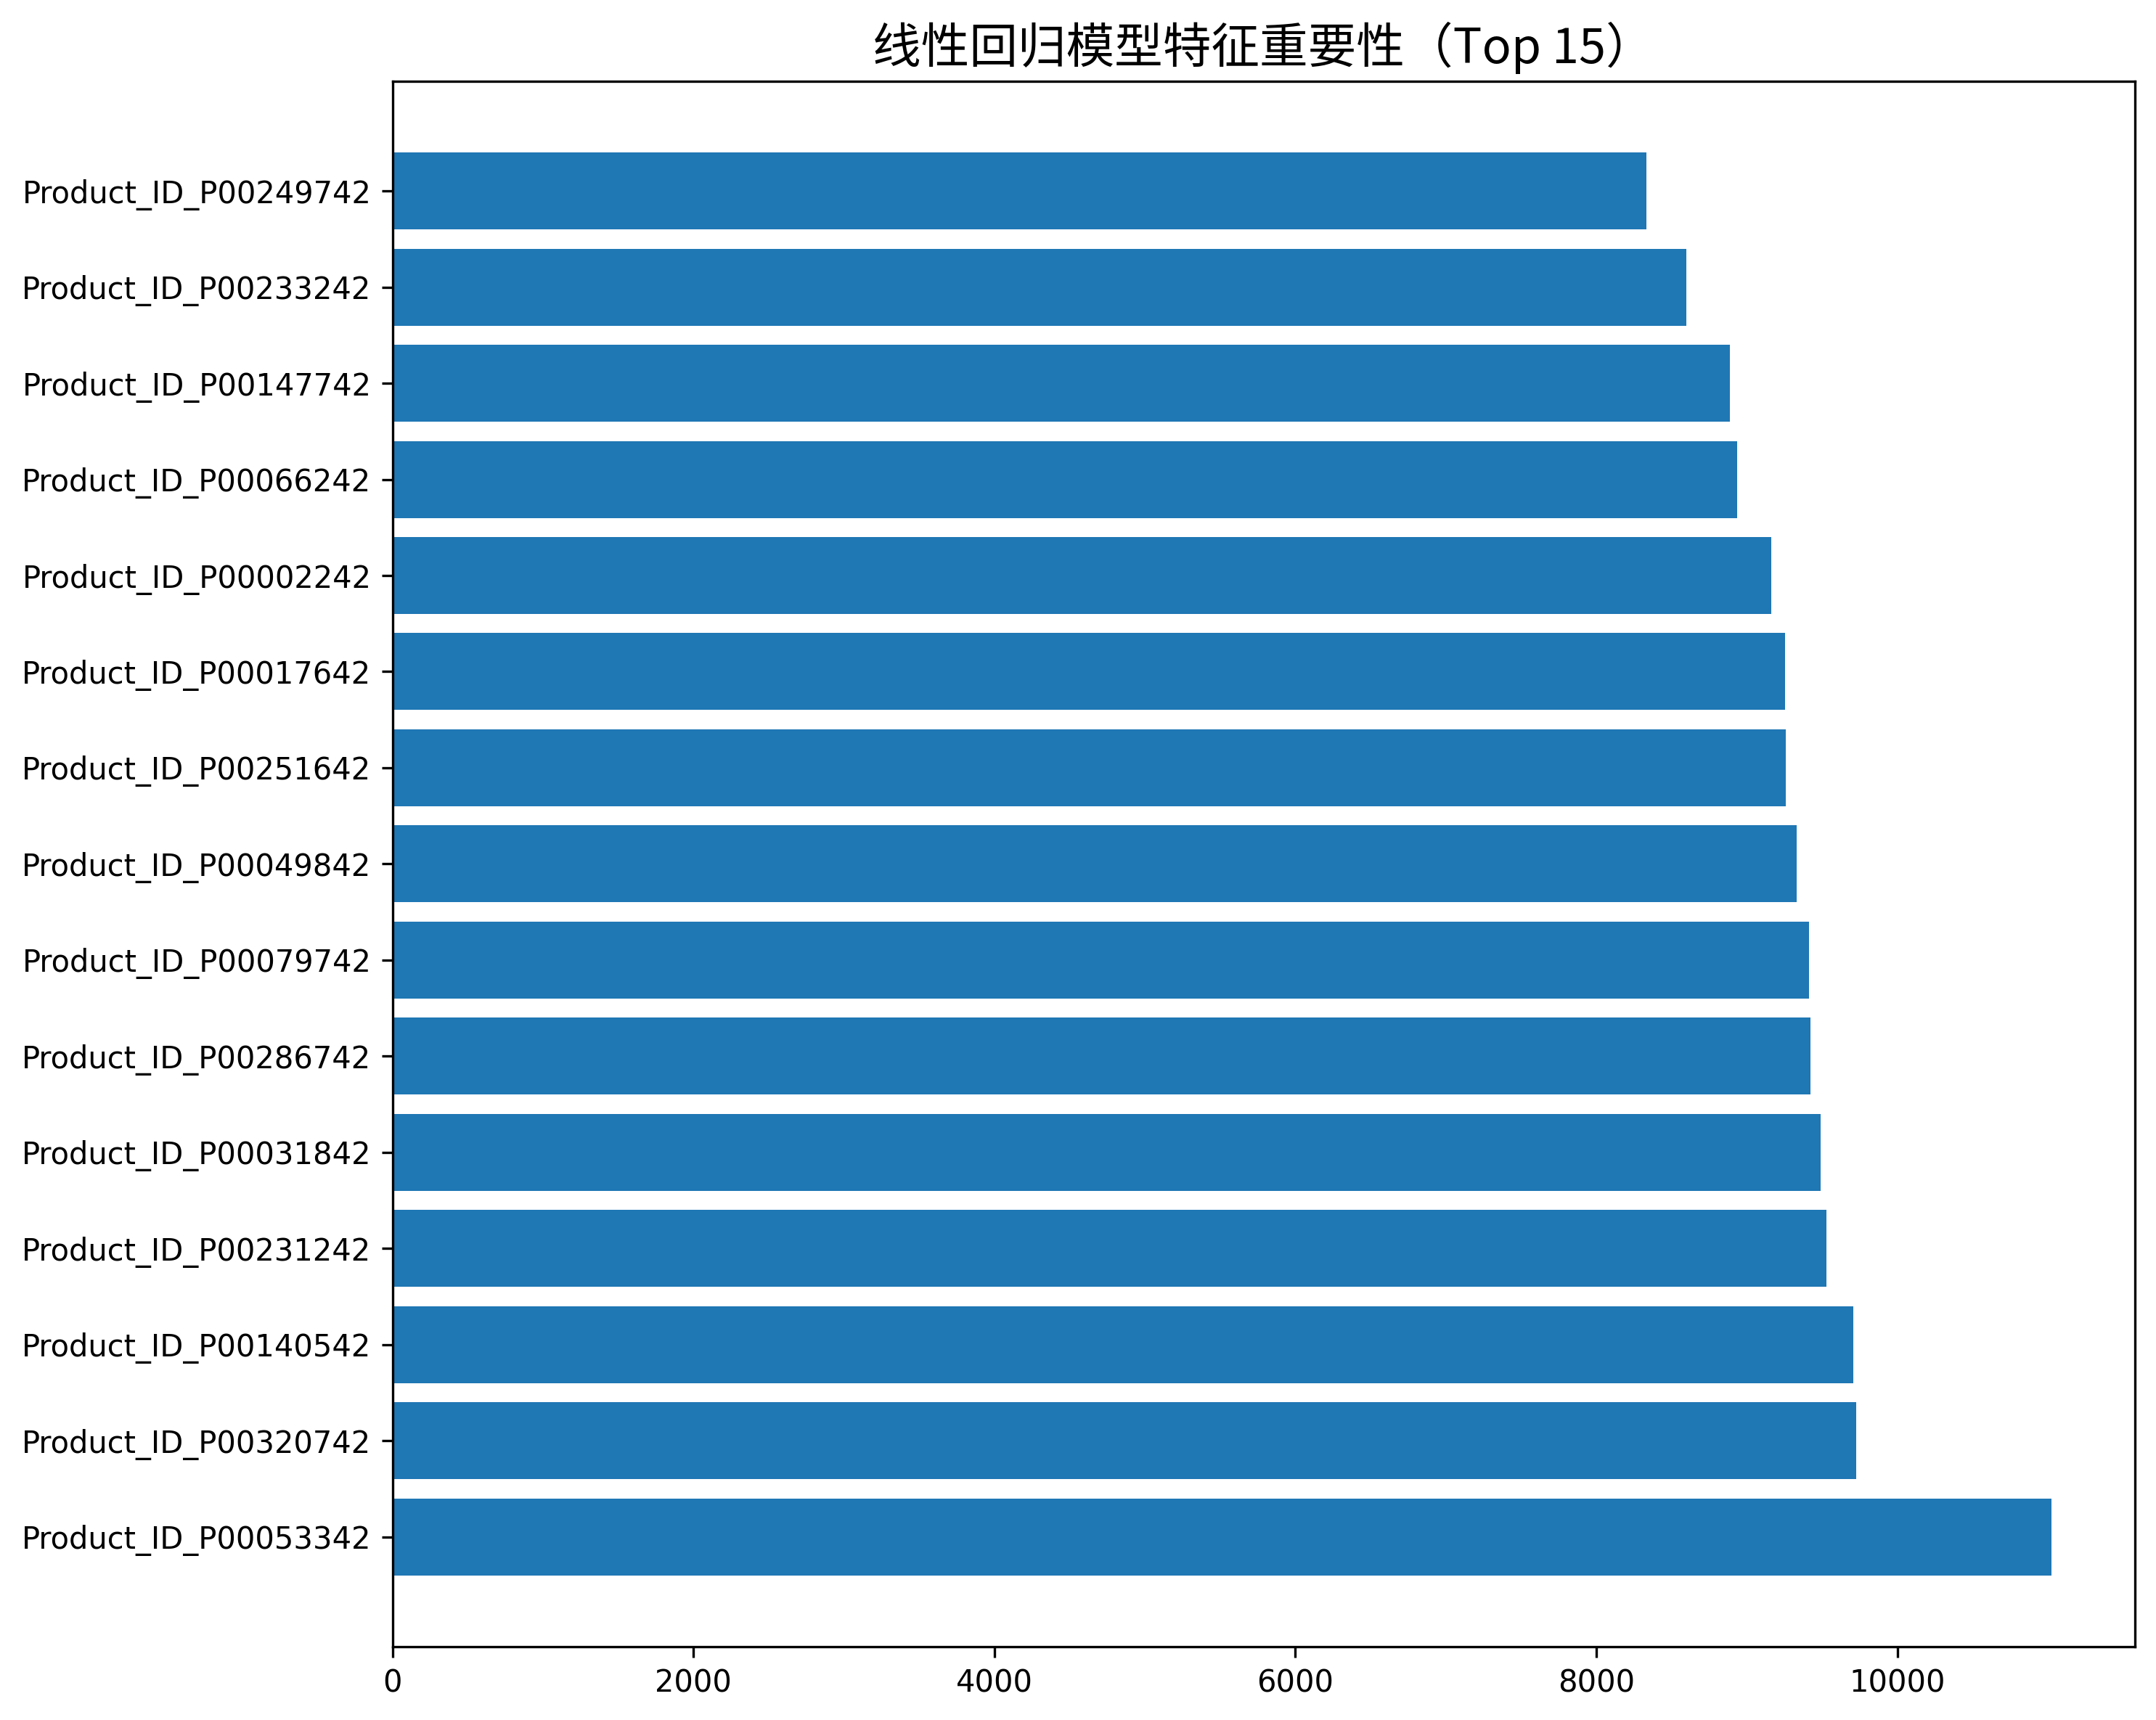

The file beside this chart, header and first rows:
Feature, Importance
Product_ID_P00053342, 11026
Product_ID_P00320742, 9725
Product_ID_P00140542, 9706
Product_ID_P00231242, 9527
Product_ID_P00031842, 9488
Product_ID_P00286742, 9422
Product_ID_P00079742, 9414
Product_ID_P00049842, 9330
Product_ID_P00251642, 9259
Product_ID_P00017642, 9252
Product_ID_P00002242, 9161
Product_ID_P00066242, 8937
Product_ID_P00147742, 8887
Product_ID_P00233242, 8599
Product_ID_P00249742, 8331
Product_ID_P00225842, 7740
Product_ID_P00007042, 7597
Product_ID_P00260342, 7430
Product_ID_P00037142, 7111
Product_ID_P00037042, 7075
Product_ID_P00199642, 6988
Product_ID_P00184942, 6954
Product_ID_P00085942, 6949
Product_ID_P00274442, 6735
Product_ID_P00351142, 6652
Product_ID_P00208742, 6559
Product_ID_P00110742, 6426
Product_ID_P00186342, 6414
Product_ID_P00237242, 6295
Product_ID_P00303442, 6272
Product_ID_P00113342, 6219
Product_ID_P00330842, 6186
Product_ID_P00215242, 6184
Product_ID_P00368042, 6024
Product_ID_P00221442, 6001
Product_ID_P00196342, 5984
Product_ID_P00187842, 5928
Product_ID_P00116342, 5858
Product_ID_P00019342, 5819
Product_ID_P00274042, 5645
Product_ID_P00127842, 5550
Product_ID_P00111642, 5519
Product_ID_P00109742, 5504
Product_ID_P00119642, 5464
Product_ID_P0097042, 5450
Product_ID_P00118342, 5410
Product_ID_P00044242, 5395
Product_ID_P00200642, 5320
Product_ID_P00132842, 5308
Product_ID_P00310842, 5256
Product_ID_P00289842, 5254
Product_ID_P00286342, 5209
Product_ID_P00291042, 5173
Product_ID_P00144042, 5129
Product_ID_P00122442, 5054
Product_ID_P00300042, 5050
Product_ID_P00329742, 4954
Product_ID_P00354142, 4951
Product_ID_P00242742, 4923
Product_ID_P00367042, 4917
... 3,606 more rows
